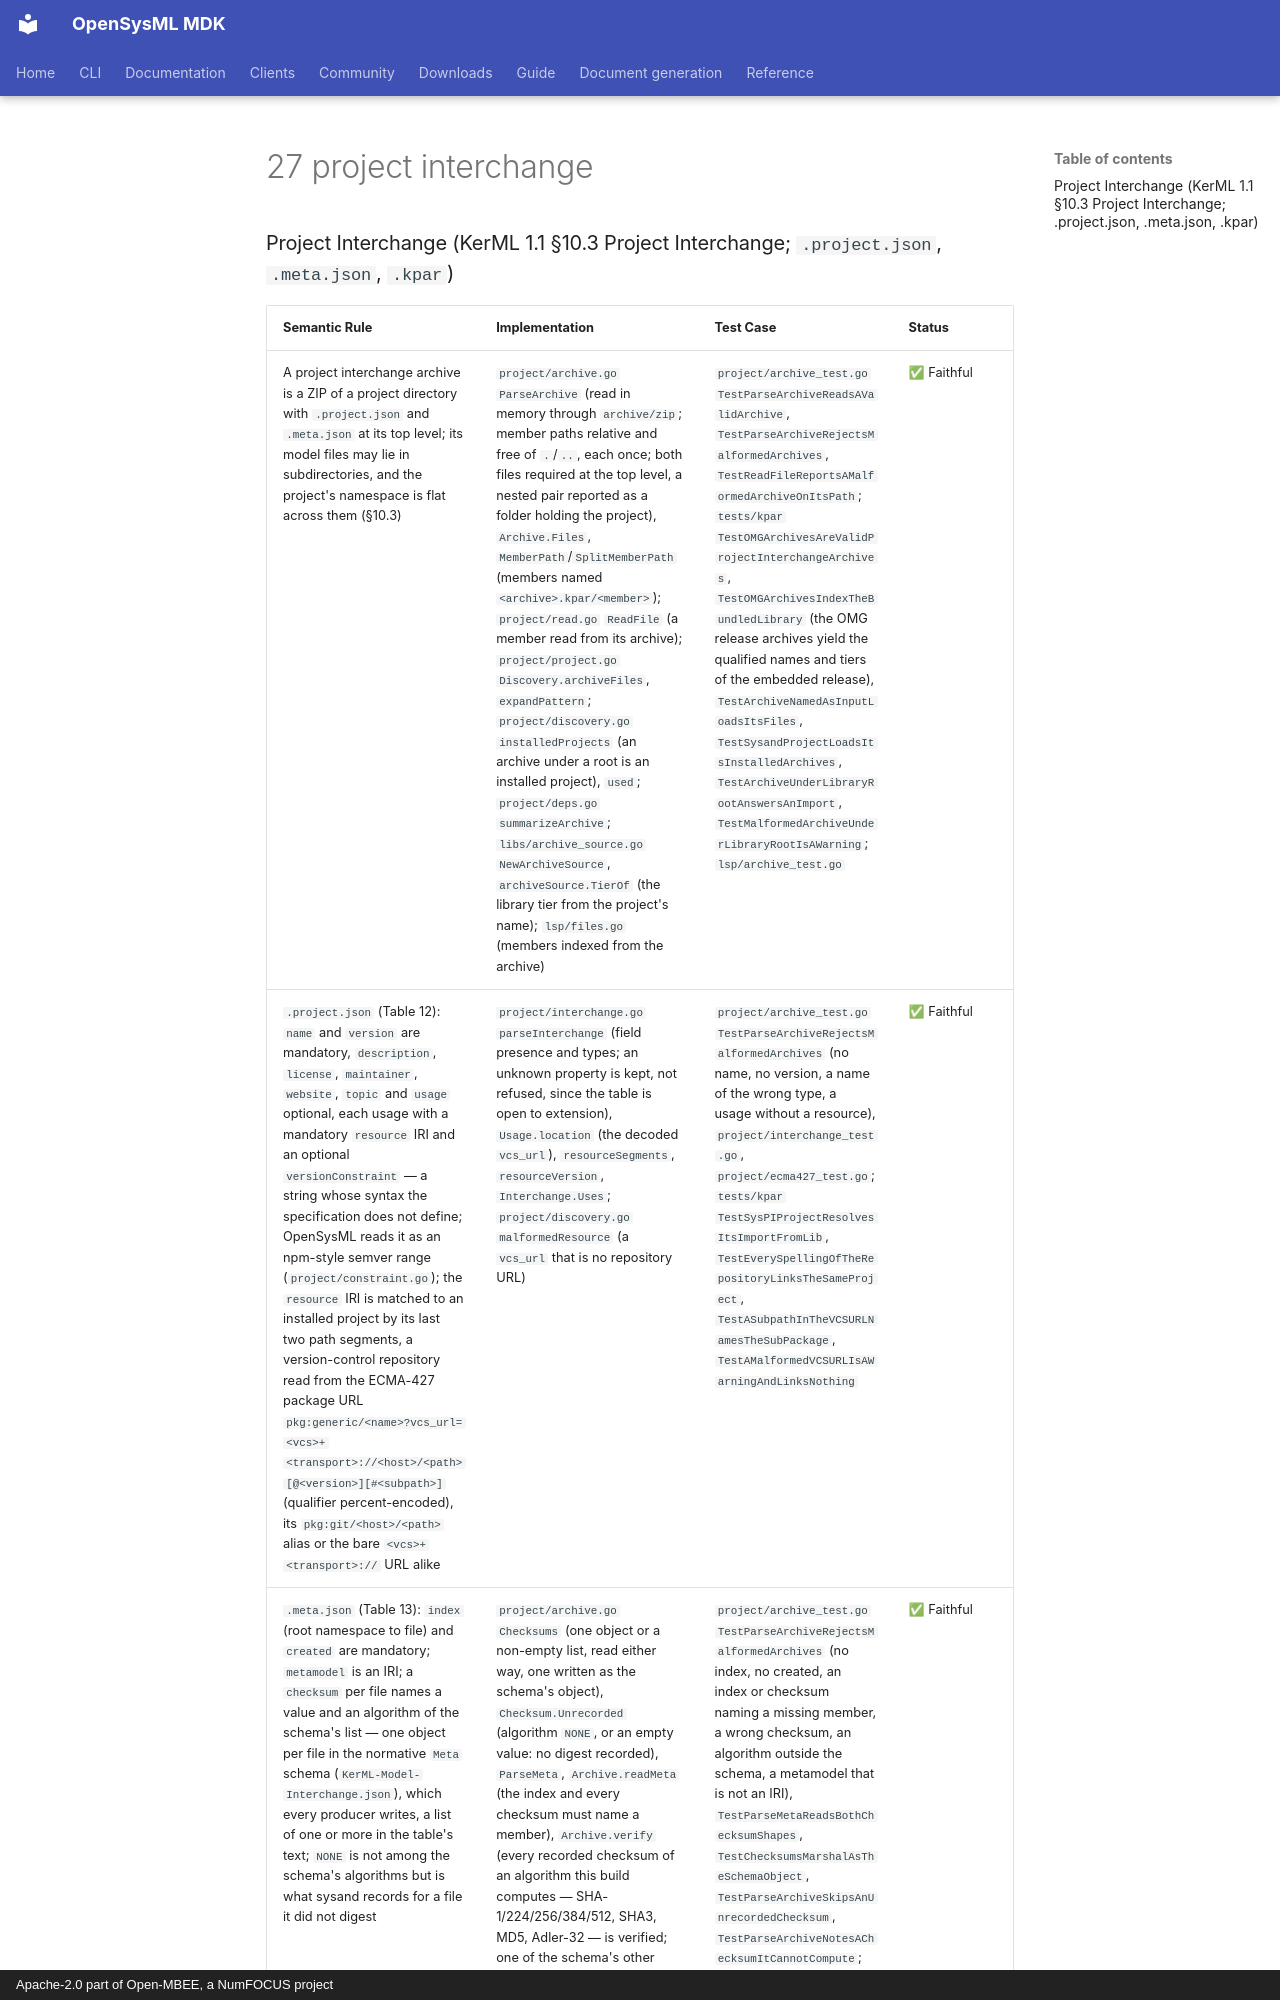

repository: Open-MBEE/OpenSysML · page: project/spec-compliance/02-detailed-semantic-compliance-map/27-project-interchange/index.html · generator: mkdocs · copyright: Apache-2.0 part of Open-MBEE, a NumFOCUS project

### Project Interchange (KerML 1.1 §10.3 Project Interchange; `.project.json`, `.meta.json`, `.kpar`)

| Semantic Rule | Implementation | Test Case | Status |
|--------------|----------------|-----------|--------|
| A project interchange archive is a ZIP of a project directory with `.project.json` and `.meta.json` at its top level; its model files may lie in subdirectories, and the project's namespace is flat across them (§10.3) | `project/archive.go` `ParseArchive` (read in memory through `archive/zip`; member paths relative and free of `.`/`..`, each once; both files required at the top level, a nested pair reported as a folder holding the project), `Archive.Files`, `MemberPath`/`SplitMemberPath` (members named `<archive>.kpar/<member>`); `project/read.go` `ReadFile` (a member read from its archive); `project/project.go` `Discovery.archiveFiles`, `expandPattern`; `project/discovery.go` `installedProjects` (an archive under a root is an installed project), `used`; `project/deps.go` `summarizeArchive`; `libs/archive_source.go` `NewArchiveSource`, `archiveSource.TierOf` (the library tier from the project's name); `lsp/files.go` (members indexed from the archive) | `project/archive_test.go` `TestParseArchiveReadsAValidArchive`, `TestParseArchiveRejectsMalformedArchives`, `TestReadFileReportsAMalformedArchiveOnItsPath`; `tests/kpar` `TestOMGArchivesAreValidProjectInterchangeArchives`, `TestOMGArchivesIndexTheBundledLibrary` (the OMG release archives yield the qualified names and tiers of the embedded release), `TestArchiveNamedAsInputLoadsItsFiles`, `TestSysandProjectLoadsItsInstalledArchives`, `TestArchiveUnderLibraryRootAnswersAnImport`, `TestMalformedArchiveUnderLibraryRootIsAWarning`; `lsp/archive_test.go` | ✅ Faithful |
| `.project.json` (Table 12): `name` and `version` are mandatory, `description`, `license`, `maintainer`, `website`, `topic` and `usage` optional, each usage with a mandatory `resource` IRI and an optional `versionConstraint` — a string whose syntax the specification does not define; OpenSysML reads it as an npm-style semver range (`project/constraint.go`); the `resource` IRI is matched to an installed project by its last two path segments, a version-control repository read from the ECMA-427 package URL `pkg:generic/<name>?vcs_url=<vcs>+<transport>://<host>/<path>[@<version>][#<subpath>]` (qualifier percent-encoded), its `pkg:git/<host>/<path>` alias or the bare `<vcs>+<transport>://` URL alike | `project/interchange.go` `parseInterchange` (field presence and types; an unknown property is kept, not refused, since the table is open to extension), `Usage.location` (the decoded `vcs_url`), `resourceSegments`, `resourceVersion`, `Interchange.Uses`; `project/discovery.go` `malformedResource` (a `vcs_url` that is no repository URL) | `project/archive_test.go` `TestParseArchiveRejectsMalformedArchives` (no name, no version, a name of the wrong type, a usage without a resource), `project/interchange_test.go`, `project/ecma427_test.go`; `tests/kpar` `TestSysPIProjectResolvesItsImportFromLib`, `TestEverySpellingOfTheRepositoryLinksTheSameProject`, `TestASubpathInTheVCSURLNamesTheSubPackage`, `TestAMalformedVCSURLIsAWarningAndLinksNothing` | ✅ Faithful |
| `.meta.json` (Table 13): `index` (root namespace to file) and `created` are mandatory; `metamodel` is an IRI; a `checksum` per file names a value and an algorithm of the schema's list — one object per file in the normative `Meta` schema (`KerML-Model-Interchange.json`), which every producer writes, a list of one or more in the table's text; `NONE` is not among the schema's algorithms but is what sysand records for a file it did not digest | `project/archive.go` `Checksums` (one object or a non-empty list, read either way, one written as the schema's object), `Checksum.Unrecorded` (algorithm `NONE`, or an empty value: no digest recorded), `ParseMeta`, `Archive.readMeta` (the index and every checksum must name a member), `Archive.verify` (every recorded checksum of an algorithm this build computes — SHA-1/224/256/384/512, SHA3, MD5, Adler-32 — is verified; one of the schema's other algorithms is noted as unverified; one outside the schema is refused; an unrecorded one is neither verified nor refused) | `project/archive_test.go` `TestParseArchiveRejectsMalformedArchives` (no index, no created, an index or checksum naming a missing member, a wrong checksum, an algorithm outside the schema, a metamodel that is not an IRI), `TestParseMetaReadsBothChecksumShapes`, `TestChecksumsMarshalAsTheSchemaObject`, `TestParseAr
